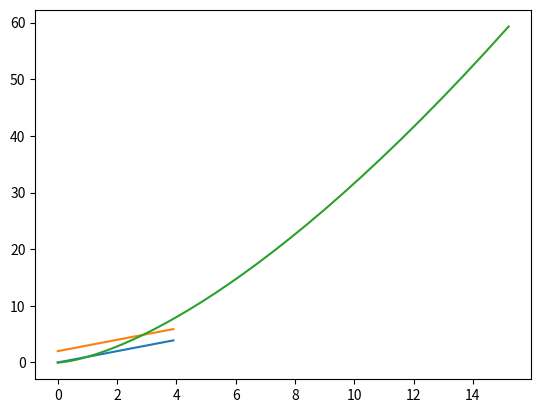

Write Python code to recreate this figure.
import numpy as np
from scipy.cluster.vq import vq, kmeans, whiten
import matplotlib.pyplot as plt

list1 = [88.0, 74.0, 96.0, 85.0]
list2 = [92.0, 99.0, 95.0, 94.0]
list3 = [91.0, 87.0, 99.0, 95.0]
list4 = [78.0, 99.0, 97.0, 81.0]
list5 = [88.0, 78.0, 98.0, 84.0]
list6 = [100.0, 95.0, 100.0, 92.0]

data = np.array([list1,list2, list3, list4, list5, list6])
print(f'data is:\n{data}')

whiten = whiten(data)                #
print(f'whiten is :\n{whiten}')
centroids, _ = kmeans(whiten, 2)     # 中心聚类，num of clusters：2
print(f'centroids is :\n {centroids}')
result, _ = vq(whiten, centroids)
print(result)

t = np.arange(0, 4, 0.1)
print(t)
plt.plot(t, t, t, t+2, t**2, t**3)
plt.show()

